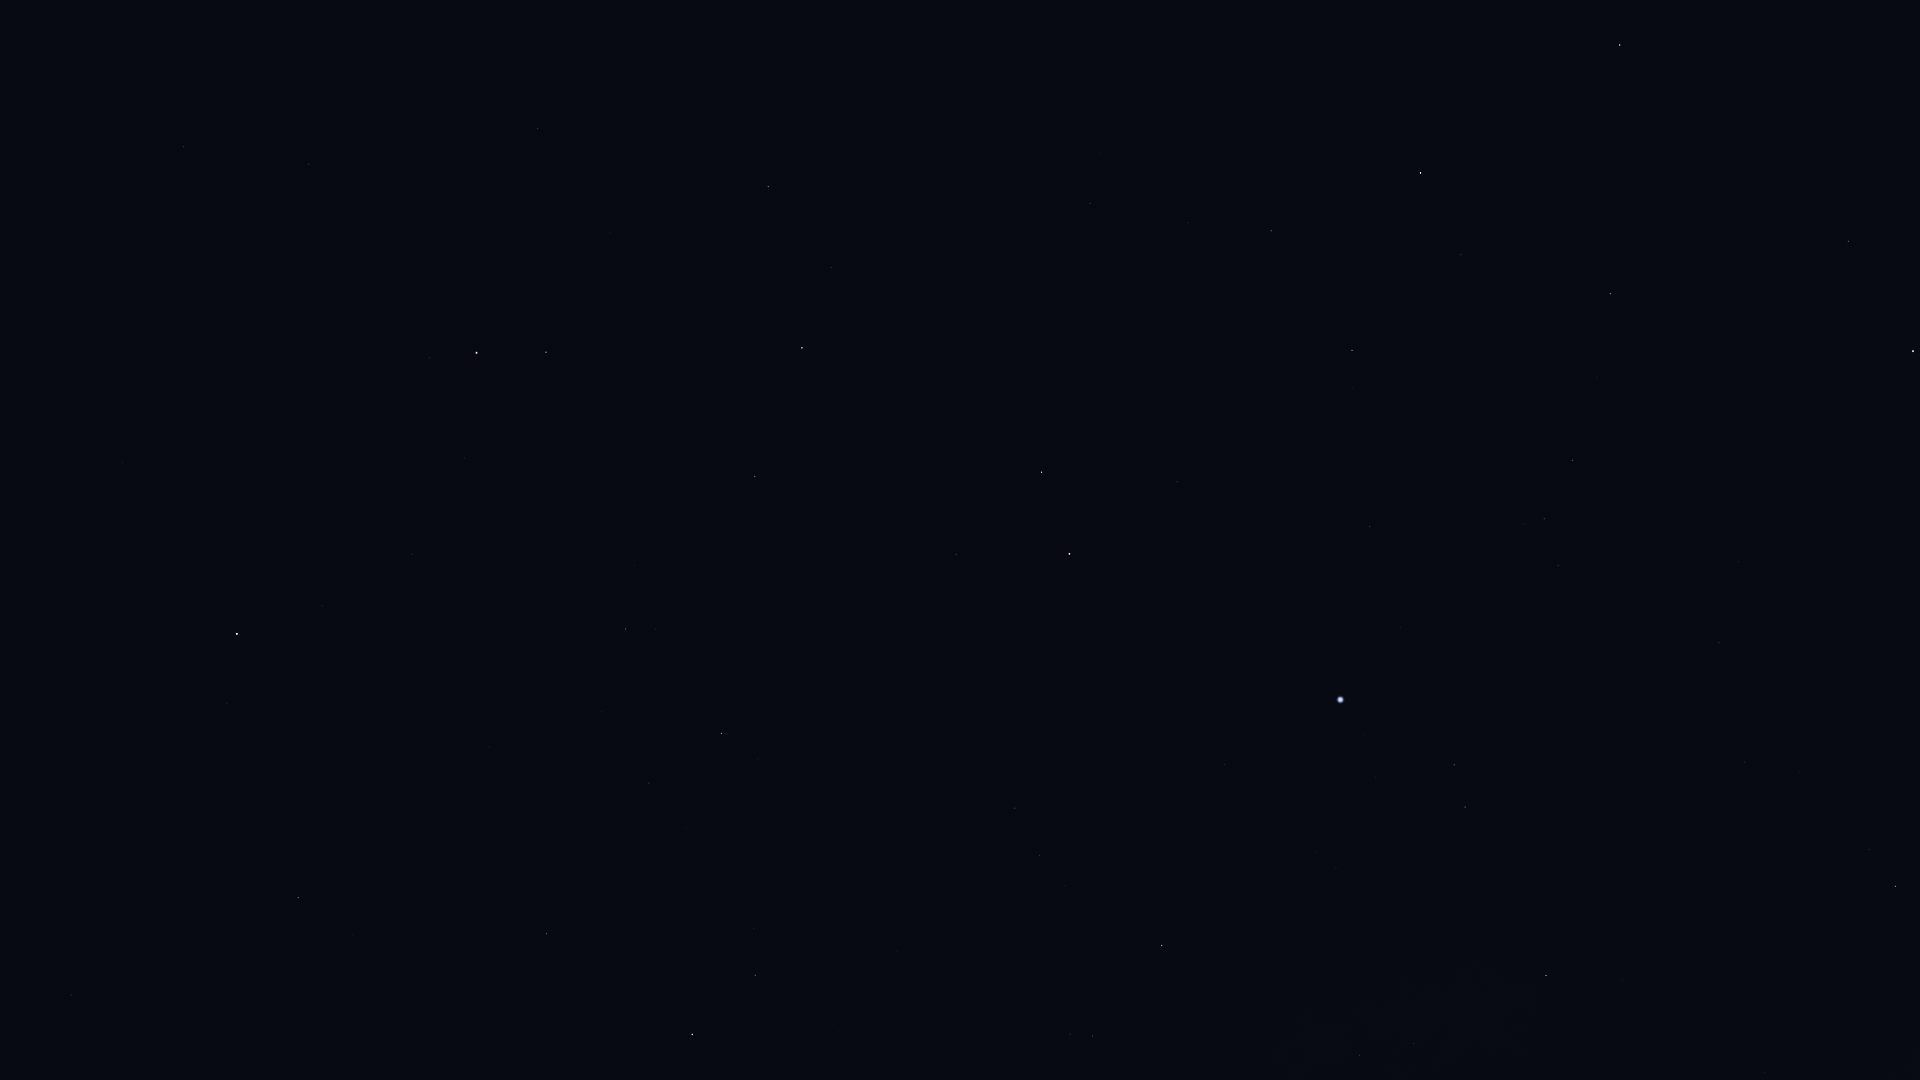

Data behind this chart, as committed beside it:
Star_ID, Name, X, Y
25110, HIP 25110, 0, 677
56211, Giausar, 183, 147
58952, Tonatiuh, 245, 321
61177, Funi, 288, 270
61281, HIP 61281, 308, 164
62423, Tianyi, 353, 104
63076, Taiyi, 379, 79
68756, Thuban, 537, 129
72607, Kochab, 476, 353
73136, Baekdu, 472, 371
75097, Pherkad, 546, 352
75458, Edasich, 768, 186
77760, HIP 77760, 1118, 73
78527, HIP 78527, 831, 267
79992, HIP 79992, 1090, 203
80076, Hunor, 1195, 161
80331, Athebyne, 802, 348
80816, Kornephoros, 1620, 45
80838, Ogma, 1265, 177
81126, HIP 81126, 1188, 222
81833, HIP 81833, 1271, 231
82651, Mahsati, 1877, 107
83207, HIP 83207, 1461, 255
83608, Alrakis, 980, 406
83895, Aldhibah, 755, 476
84345, Rasalgethi, 1848, 241
84379, Sarin, 1610, 293
84380, HIP 84380, 1352, 350
84606, HIP 84606, 1344, 363
85112, HIP 85112, 1352, 388
85670, Rastaban, 1042, 472
85693, Maasym, 1597, 377
85822, Yildun, 322, 606
86032, Rasalhague, 1913, 351
86414, HIP 86414, 1177, 482
86614, Dziban, 634, 565
86782, Alruba, 1017, 519
86974, HIP 86974, 1572, 460
87585, Grumium, 956, 554
87808, HIP 87808, 1370, 527
87833, Eltanin, 1069, 554
87933, HIP 87933, 1544, 519
88794, HIP 88794, 1558, 565
90344, Fafnir, 777, 642
91262, Vega, 1340, 700
91852, Xihe, 1387, 731
92420, Sheliak, 1454, 765
92791, HIP 92791, 1376, 777
93194, Sulafat, 1465, 807
93747, Okab, 1895, 886
94376, Altais, 721, 733
94481, Aladfar, 1316, 852
95771, Anser, 1623, 980
95853, HIP 95853, 1040, 855
95947, Albireo, 1546, 975
96078, Uruk, 1811, 1033
96100, Alsafi, 671, 760
96757, Sham, 1765, 1072
97165, Fawaris, 1162, 945
98110, HIP 98110, 1360, 1055
... 3 more rows
